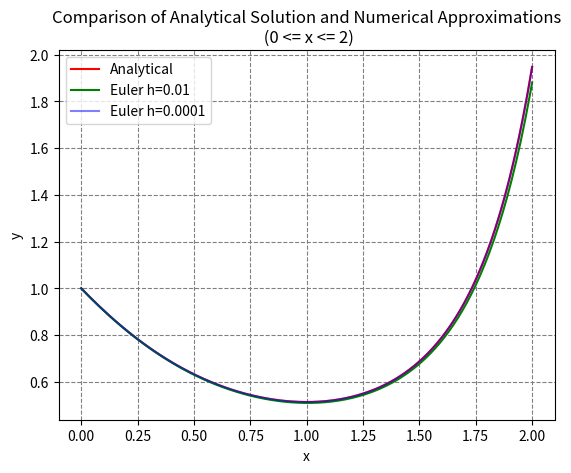

Generate this figure with matplotlib:
import numpy as np
import matplotlib.pyplot as plt

def euler(h):
    n = int((2 - 0)/h) + 1
    x = np.linspace(0, 2, n)
    y = np.zeros(n)
    y[0] = 1
    for i in range(n-1):
        y[i+1] = y[i] + h*(y[i]*x[i]**2 - y[i])
    return x, y

# Analytical solution
x = np.linspace(0, 2, 200)
y_analytical = np.exp((x**3)/3 - x)

# Numerical approximations
x1, y1 = euler(0.01)
x2, y2 = euler(0.0001)

plt.plot(x, y_analytical, label='Analytical', color='r')
plt.plot(x1, y1, label='Euler h=0.01', color='g')
plt.plot(x2, y2, label='Euler h=0.0001', color='b',alpha=0.5)
plt.legend()
plt.title('Comparison of Analytical Solution and Numerical Approximations\n (0 <= x <= 2)')
plt.xlabel('x')
plt.ylabel('y')
plt.grid(color='grey', linestyle='--')
plt.savefig('plot.png', dpi=700)
plt.show()


